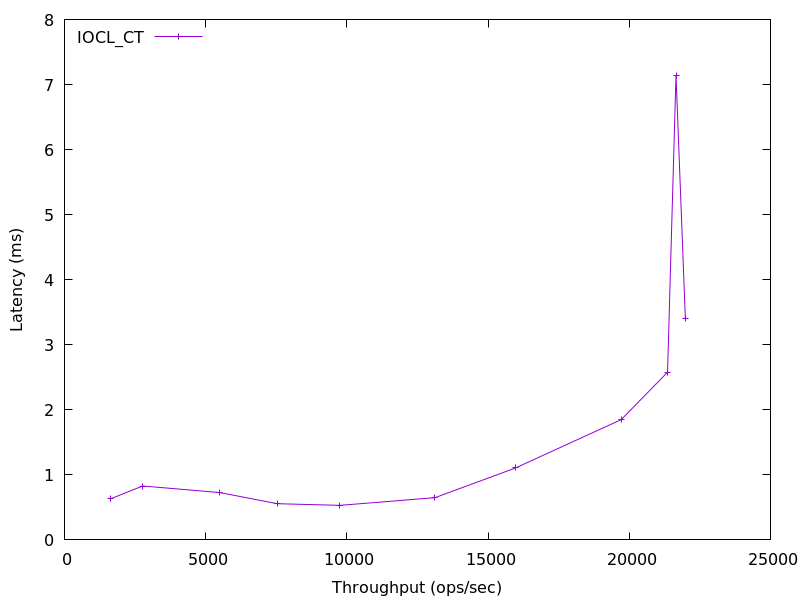

The file beside this chart, header and first rows:
1615.699404234806, 0.62873415
2768, 0.8286
5502, 0.7271
7533, 0.5567
9755, 0.5311
13121, 0.6492
15971, 1.106
19717, 1.85
21355, 2.578
21656, 7.146
21987, 3.406
